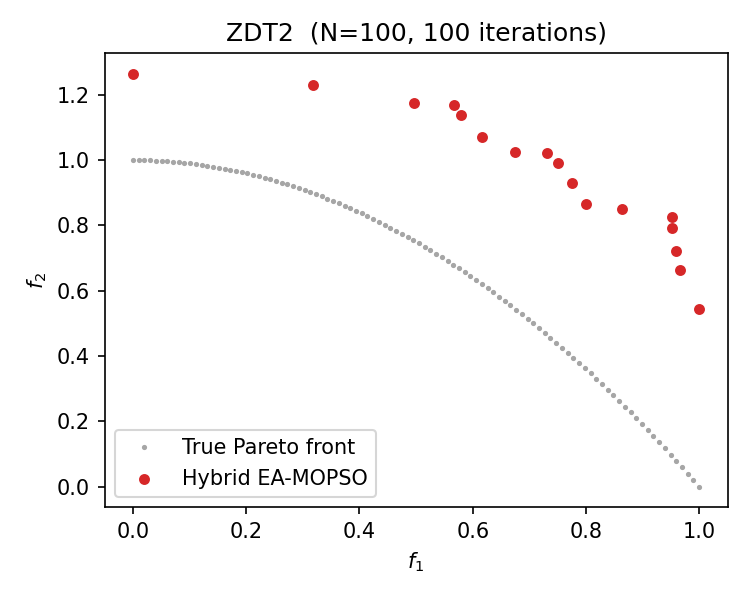

The file beside this chart, header and first rows:
x1, x2, x3, x4, x5, x6, x7, x8, x9, x10, x11, x12, x13, x14, x15, x16, x17, x18, x19, x20, x21, x22, x23, x24
0.000000, 0.01557, 0.02059, 0.04477, 0.000000, 0.000795, 0.06306, 0.000000, 0.008770, 0.01543, 0.09298, 0.000000, 0.000373, 0.1792, 0.1373, 0.06849, 0.004957, 0.02507, 0.000000, 0.008033, 0.05173, 0.01463, 0.04916, 0.000000
0.3186, 0.000000, 0.000000, 0.009646, 0.004312, 0.1227, 0.08309, 0.006283, 0.01907, 0.0383, 0.001185, 0.03041, 0.003368, 0.01548, 0.02881, 0.1079, 0.08294, 0.0223, 0.06265, 0.02564, 0.000668, 0.1408, 0.001108, 0.000000
0.497, 0.06911, 0.000000, 0.05674, 0.01339, 0.002377, 0.002830, 0.000135, 0.000000, 0.06627, 0.05865, 0.02431, 0.05956, 0.08521, 0.000283, 0.04194, 0.000927, 0.05176, 0.145, 0.000000, 0.1563, 0.001331, 0.004834, 0.07675
0.5663, 0.0204, 0.07746, 0.000000, 0.005519, 0.1526, 0.1741, 0.02006, 0.04131, 0.1986, 0.000000, 0.1248, 0.000000, 0.000000, 0.0501, 0.000000, 0.06032, 0.0389, 0.000000, 0.04711, 0.02763, 0.000000, 0.000000, 0.000654
0.5785, 0.07009, 0.03553, 0.000000, 0.000000, 0.1396, 0.1374, 0.05952, 0.05493, 0.000000, 0.07936, 0.000000, 0.06746, 0.000000, 0.000000, 0.000000, 0.009436, 0.000000, 0.2025, 0.000000, 0.000000, 0.07904, 0.000000, 0.06898
0.6155, 0.000000, 0.1145, 0.001419, 0.000228, 0.1046, 0.1354, 0.007212, 0.03708, 0.1539, 0.007392, 0.06946, 0.000000, 0.01174, 0.01123, 0.0431, 0.1113, 0.0458, 0.02002, 0.000000, 0.03865, 0.05064, 0.000000, 0.000000
0.674, 0.000000, 0.06544, 0.000000, 0.0195, 0.02079, 0.06178, 0.09161, 0.04334, 0.02815, 0.1612, 0.04879, 0.000000, 0.02131, 0.09314, 0.002173, 0.06664, 0.000000, 0.0222, 0.03003, 0.06487, 0.000000, 0.05635, 0.007281
0.7304, 0.04721, 0.1201, 0.000000, 0.002721, 0.000000, 0.04374, 0.000000, 0.04093, 0.08165, 0.000000, 0.000920, 0.000000, 0.1473, 0.08894, 0.000000, 0.000000, 0.06789, 0.06222, 0.1208, 0.03185, 0.000408, 0.1499, 0.01071
0.7503, 0.1672, 0.000000, 0.06929, 0.01845, 0.000000, 0.07308, 0.000508, 0.04379, 0.03516, 0.08196, 0.1235, 0.0176, 0.004037, 0.1555, 0.000000, 0.1014, 0.02014, 0.000858, 0.000000, 0.04507, 0.1365, 0.000000, 0.000000
0.7758, 0.01051, 0.03866, 0.02549, 0.007114, 0.07857, 0.0461, 0.03528, 0.000267, 0.1442, 0.06574, 0.04627, 0.06363, 0.07431, 0.005915, 0.1673, 0.02085, 0.004503, 0.02197, 0.000000, 0.000000, 0.000000, 0.05795, 0.0305
0.7996, 0.000000, 0.01423, 0.000000, 0.000001, 0.000000, 0.000857, 0.0272, 0.02132, 0.06143, 0.1181, 0.000000, 0.06354, 0.05851, 0.001785, 0.000610, 0.09343, 0.02926, 0.007256, 0.1763, 0.1164, 0.1147, 0.06222, 0.000000
0.8635, 0.01106, 0.05123, 0.03632, 0.01391, 0.1599, 0.006220, 0.08529, 0.05559, 0.1479, 0.006778, 0.04342, 0.04072, 0.000017, 0.000000, 0.07724, 0.1397, 0.01774, 0.05153, 0.001142, 0.04079, 0.000064, 0.07101, 0.0279
0.9517, 0.000000, 0.3363, 0.004310, 0.000730, 0.005970, 0.000000, 0.07763, 0.02877, 0.000000, 0.003032, 0.000712, 0.01773, 0.000215, 0.02781, 0.2557, 0.000000, 0.03028, 0.03243, 0.1383, 0.004673, 0.001761, 0.1473, 0.000062
0.9523, 0.003070, 0.000480, 0.001762, 0.006723, 0.145, 0.000000, 0.001155, 0.01853, 0.04712, 0.005162, 0.06686, 0.000691, 0.03952, 0.000000, 0.02816, 0.1321, 0.009411, 0.08754, 0.2132, 0.05885, 0.1225, 0.06598, 0.000000
0.9588, 0.01224, 0.2002, 0.000000, 0.000000, 0.0397, 0.03914, 0.006237, 0.02996, 0.06026, 0.02933, 0.000000, 0.05215, 0.000000, 0.002496, 0.1361, 0.01674, 0.0447, 0.1603, 0.000000, 0.06607, 0.008763, 0.1973, 0.000000
0.9663, 0.08295, 0.07087, 0.04743, 0.000000, 0.03614, 0.05445, 0.000000, 0.005087, 0.000000, 0.000437, 0.02388, 0.1179, 0.1322, 0.08339, 0.06704, 0.000000, 0.008239, 0.02583, 0.05204, 0.07502, 0.000974, 0.05382, 0.03138
1, 0.000050, 0.1098, 0.02363, 0.01379, 0.0191, 0.006991, 0.07447, 0.04809, 0.04191, 0.02492, 0.0386, 0.03125, 0.000000, 0.000462, 0.06186, 0.000417, 0.000000, 0.01235, 0.06253, 0.0856, 0.000000, 0.2011, 0.001856
